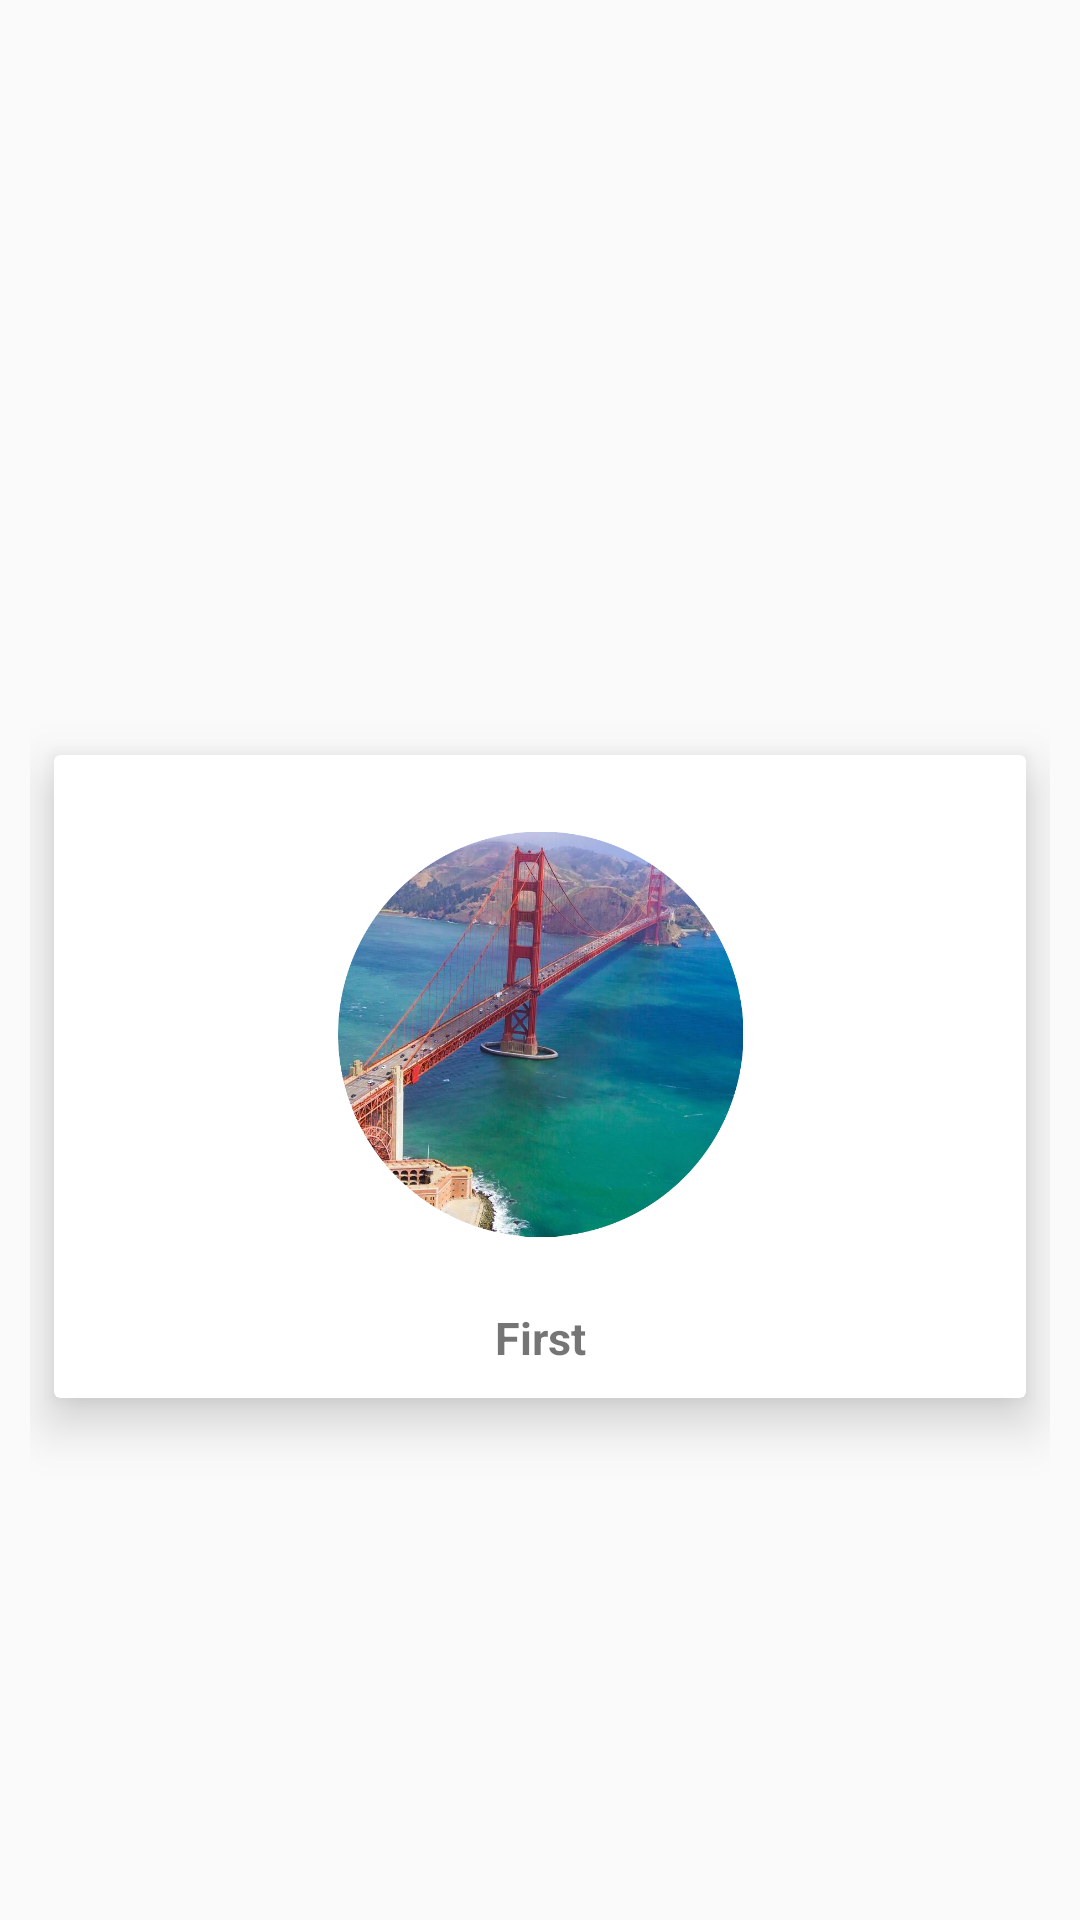

Write the Android layout XML for this screen, with the resource values it uses.
<!-- AndroidManifest.xml: application theme AppTheme -->
<!-- res/layout/badges.xml -->
<?xml version="1.0" encoding="utf-8"?>
<androidx.constraintlayout.widget.ConstraintLayout xmlns:android="http://schemas.android.com/apk/res/android"
    xmlns:app="http://schemas.android.com/apk/res-auto"
    android:orientation="vertical"
    android:layout_width="match_parent"
    android:layout_height="wrap_content"
    android:padding="10dp">

    <androidx.cardview.widget.CardView
        android:layout_width="0dp"
        android:layout_height="wrap_content"
        android:layout_marginStart="8dp"
        android:layout_marginTop="8dp"
        android:layout_marginEnd="8dp"
        android:layout_marginBottom="8dp"
        app:cardElevation="10dp"
        app:contentPadding="10dp"
        app:layout_constraintBottom_toBottomOf="parent"
        app:layout_constraintEnd_toEndOf="parent"
        app:layout_constraintStart_toStartOf="parent"
        app:layout_constraintTop_toTopOf="parent"
        app:layout_constraintVertical_bias="0.6">

    <androidx.constraintlayout.widget.ConstraintLayout
        android:layout_width="match_parent"
        android:layout_height="match_parent">

        <ImageView
            android:id="@+id/badgesImages"
            android:layout_width="135dp"
            android:layout_height="150dp"
            android:layout_marginStart="8dp"
            android:layout_marginTop="8dp"
            android:layout_marginEnd="8dp"
            app:layout_constraintEnd_toEndOf="parent"
            app:layout_constraintStart_toStartOf="parent"
            app:layout_constraintTop_toTopOf="parent"
            app:srcCompat="@drawable/image1" />

        <TextView
            android:id="@+id/badgesTitle"
            android:layout_width="wrap_content"
            android:layout_height="wrap_content"
            android:layout_marginTop="16dp"
            android:text="First"
            android:textSize="15sp"
            android:textStyle="bold"
            app:layout_constraintEnd_toEndOf="parent"
            app:layout_constraintStart_toStartOf="parent"
            app:layout_constraintTop_toBottomOf="@+id/badgesImages"/>

    </androidx.constraintlayout.widget.ConstraintLayout>


    </androidx.cardview.widget.CardView>

</androidx.constraintlayout.widget.ConstraintLayout>
<!-- resources referenced by this layout -->
<resources>
  <!-- drawable image1: png bitmap (drawable, 675089 bytes) -->
  <style name="AppTheme" parent="Theme.AppCompat.Light.DarkActionBar">
          
          <item name="colorPrimary">@color/colorPrimary</item>
          <item name="colorPrimaryDark">@color/colorPrimaryDark</item>
          <item name="colorAccent">@color/colorAccent</item>
          <item name="windowActionBar">false</item>
          <item name="windowNoTitle">true</item>
      </style>
  <!-- not gathered from this repository: default colours our renderer supplied (Android Studio template values) -->
  <color name="colorPrimary">#FF6200EE</color>
  <color name="colorPrimaryDark">#FF3700B3</color>
  <color name="colorAccent">#FF03DAC5</color>
</resources>
